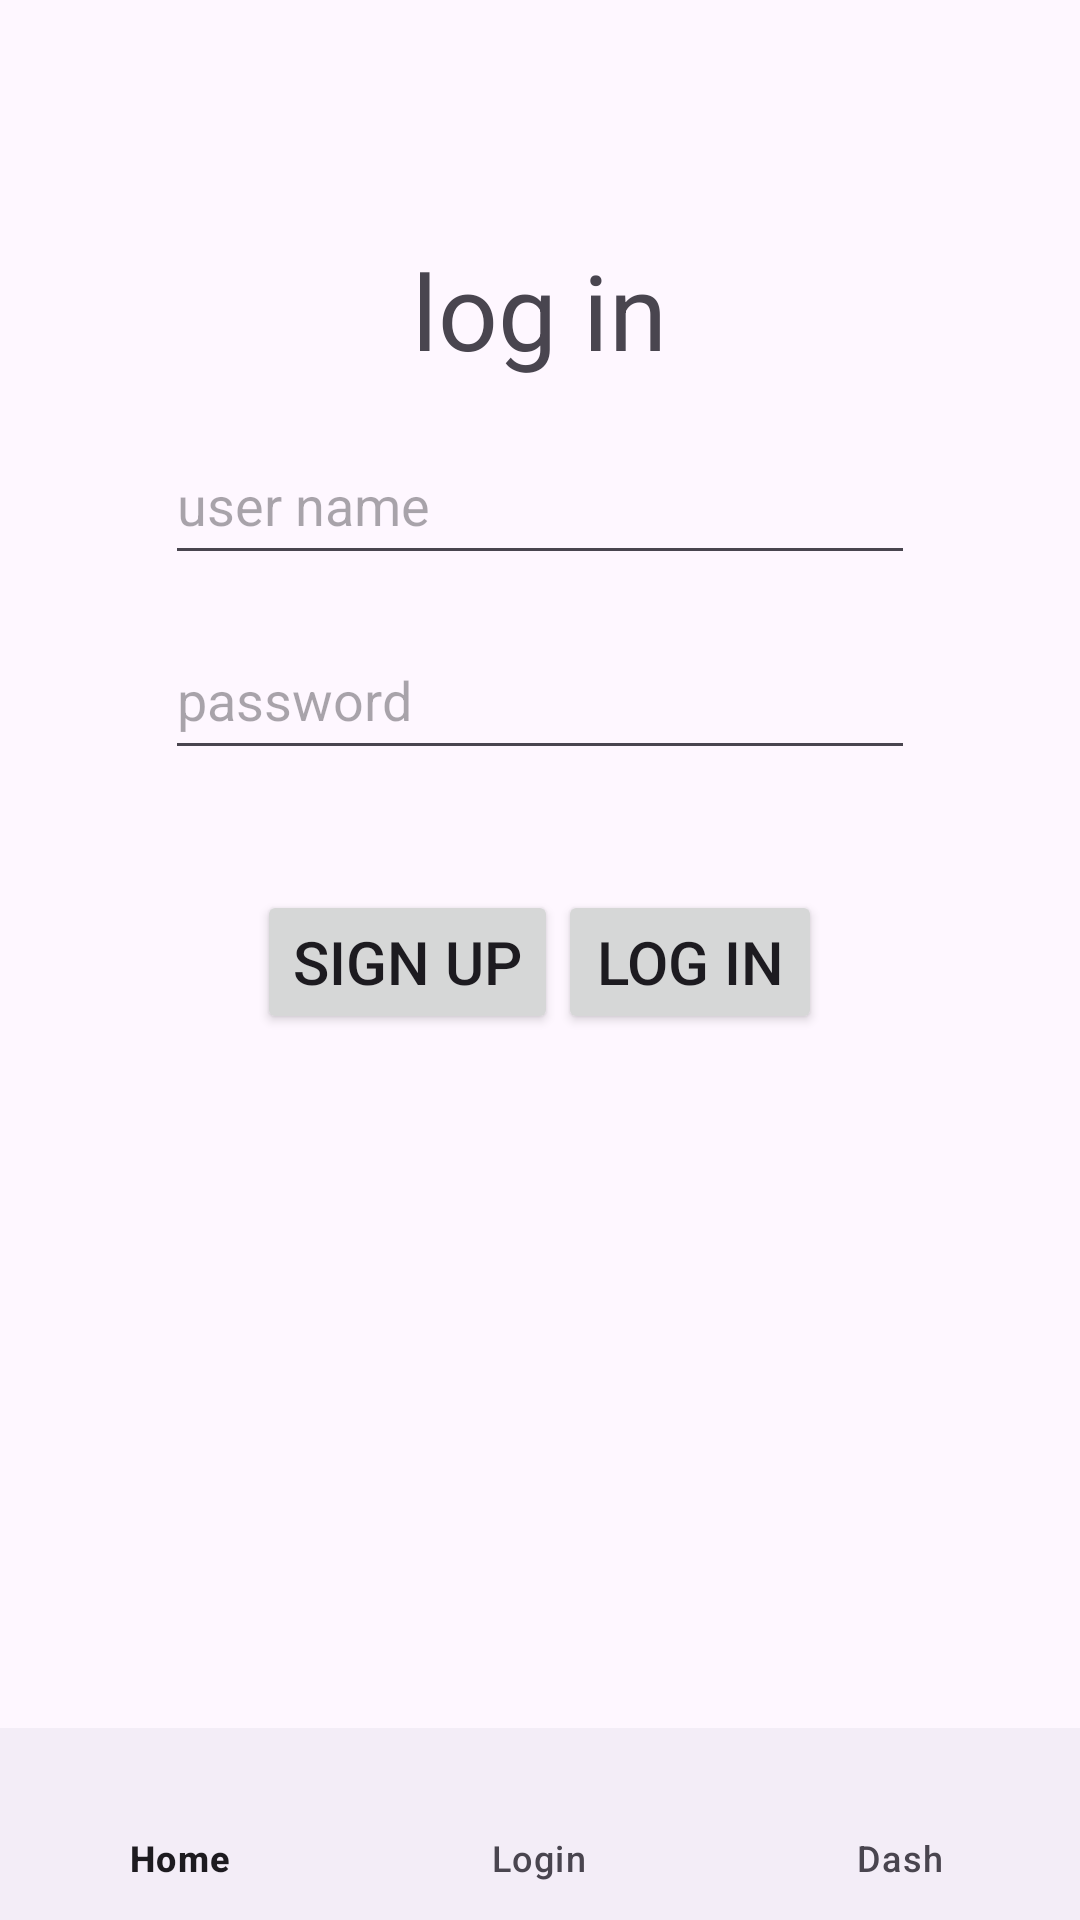

The Android layout XML behind this screen, and the referenced resources:
<!-- AndroidManifest.xml: application theme Theme.Adanhijazicorrect -->
<!-- res/layout/activity_main2.xml -->
<?xml version="1.0" encoding="utf-8"?>
<LinearLayout  xmlns:android="http://schemas.android.com/apk/res/android"
    xmlns:app="http://schemas.android.com/apk/res-auto"
    xmlns:tools="http://schemas.android.com/tools"
    android:id="@+id/main"
    android:orientation="vertical"
    android:layout_width="match_parent"
    android:layout_height="match_parent">
    <LinearLayout
        android:layout_width="match_parent"
        android:layout_height="0dp"
        android:layout_weight="9"
        android:orientation="vertical"
        >
        <TextView
            android:layout_marginTop="80dp"
            android:layout_width="wrap_content"
            android:layout_height="wrap_content"
            android:text="log in"
            android:textSize="35sp"
            android:layout_gravity="center_horizontal"
            />
        <EditText
            android:layout_marginTop="15dp"
            android:layout_gravity="center_horizontal"
            android:layout_width="250dp"
            android:layout_height="50dp"
            android:hint="user name"
            android:id="@+id/u_name"/>
        <EditText
            android:layout_marginTop="15dp"
            android:layout_gravity="center_horizontal"
            android:layout_width="250dp"
            android:layout_height="50dp"
            android:hint="password"
            android:id="@+id/pass"/>
        <LinearLayout
            android:layout_width="wrap_content"
            android:layout_height="wrap_content"
            android:layout_gravity="center_horizontal"
            android:layout_marginTop="40dp">
            <Button
                android:id="@+id/buttonSignUp"
                android:layout_width="wrap_content"
                android:layout_height="wrap_content"
                android:textSize="20sp"
                android:text="Sign up"/>
            <Button
                android:id="@+id/buttonLogin"
                android:layout_width="wrap_content"
                android:layout_height="wrap_content"
                android:textSize="20sp"
                android:text="log in"/>
        </LinearLayout>
    </LinearLayout>
    <LinearLayout
        android:layout_width="match_parent"
        android:layout_height="0dp"
        android:layout_weight="1"
        >
        <com.google.android.material.bottomnavigation.BottomNavigationView
            android:layout_width="match_parent"
            android:id="@+id/btnav"
            android:layout_height="match_parent"
            app:menu="@menu/my_menu"
            />
    </LinearLayout>


</LinearLayout>
<!-- resources referenced by this layout -->
<resources>
  <style name="Theme.Adanhijazicorrect" parent="Base.Theme.Adanhijazicorrect" />
  <style name="Base.Theme.Adanhijazicorrect" parent="Theme.Material3.DayNight.NoActionBar">
          
          
      </style>
</resources>
